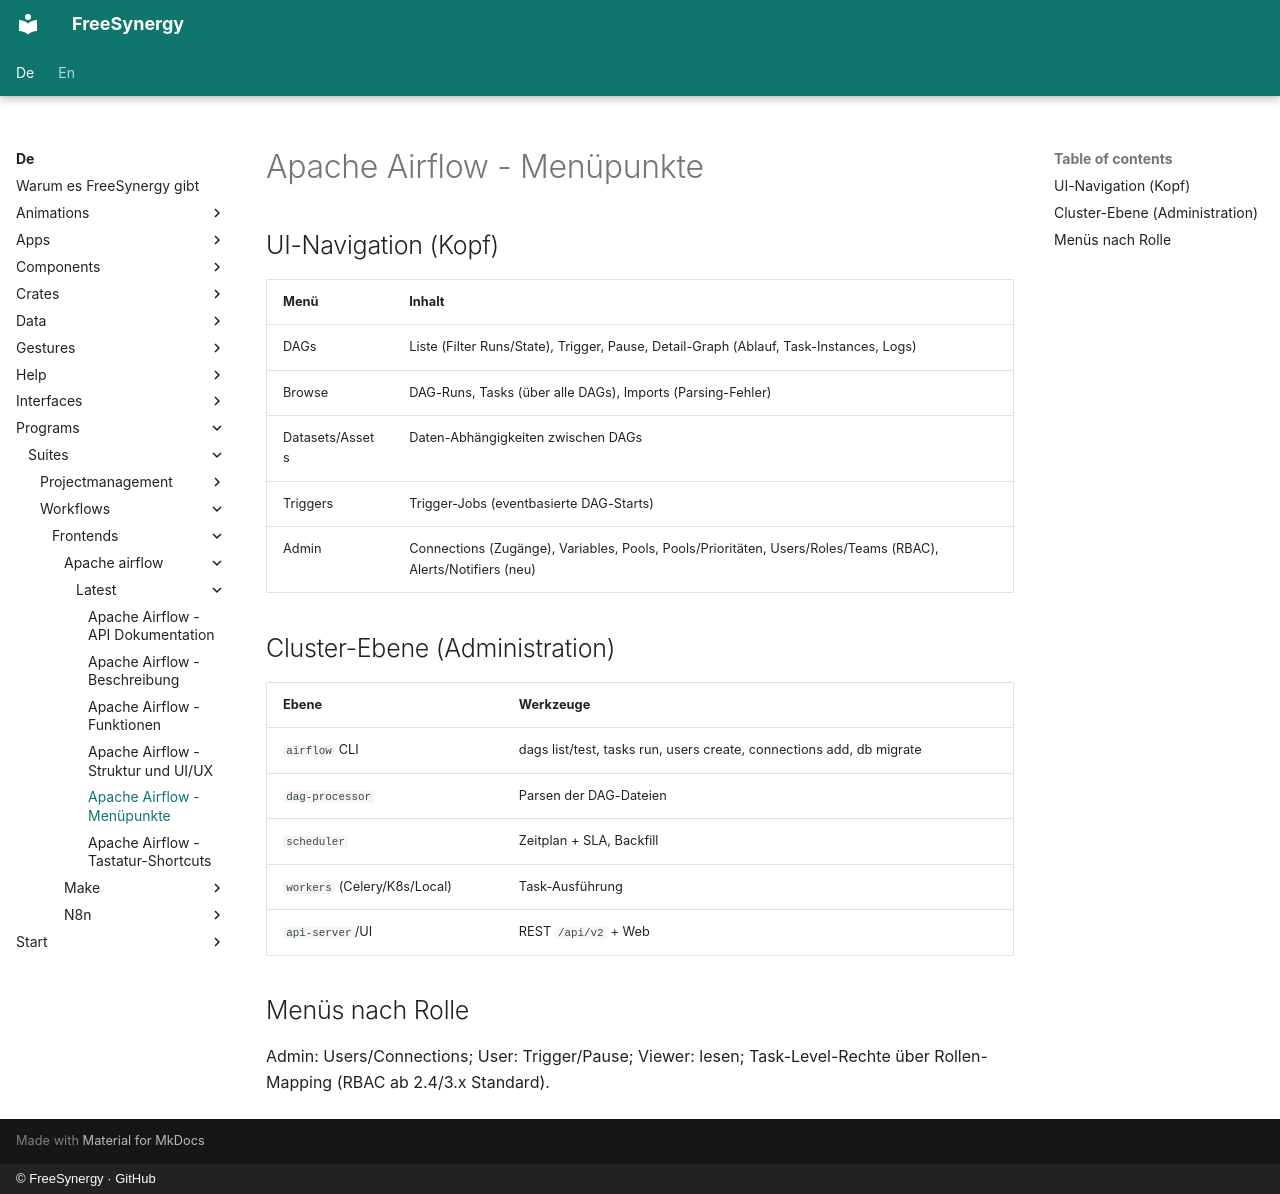

repository: FreeSynergy/fs-documentation · page: de/programs/suites/workflows/frontends/apache-airflow/latest/menus/index.html · generator: mkdocs · copyright: © FreeSynergy · GitHub

# Apache Airflow - Menüpunkte

## UI-Navigation (Kopf)

| Menü | Inhalt |
|------|--------|
| DAGs | Liste (Filter Runs/State), Trigger, Pause, Detail-Graph (Ablauf, Task-Instances, Logs) |
| Browse | DAG-Runs, Tasks (über alle DAGs), Imports (Parsing-Fehler) |
| Datasets/Assets | Daten-Abhängigkeiten zwischen DAGs |
| Triggers | Trigger-Jobs (eventbasierte DAG-Starts) |
| Admin | Connections (Zugänge), Variables, Pools, Pools/Prioritäten, Users/Roles/Teams (RBAC), Alerts/Notifiers (neu) |

## Cluster-Ebene (Administration)

| Ebene | Werkzeuge |
|-------|-----------|
| `airflow` CLI | dags list/test, tasks run, users create, connections add, db migrate |
| `dag-processor` | Parsen der DAG-Dateien |
| `scheduler` | Zeitplan + SLA, Backfill |
| `workers` (Celery/K8s/Local) | Task-Ausführung |
| `api-server`/UI | REST `/api/v2` + Web |

## Menüs nach Rolle

Admin: Users/Connections; User: Trigger/Pause; Viewer: lesen; Task-Level-Rechte über Rollen-Mapping (RBAC ab 2.4/3.x Standard).
